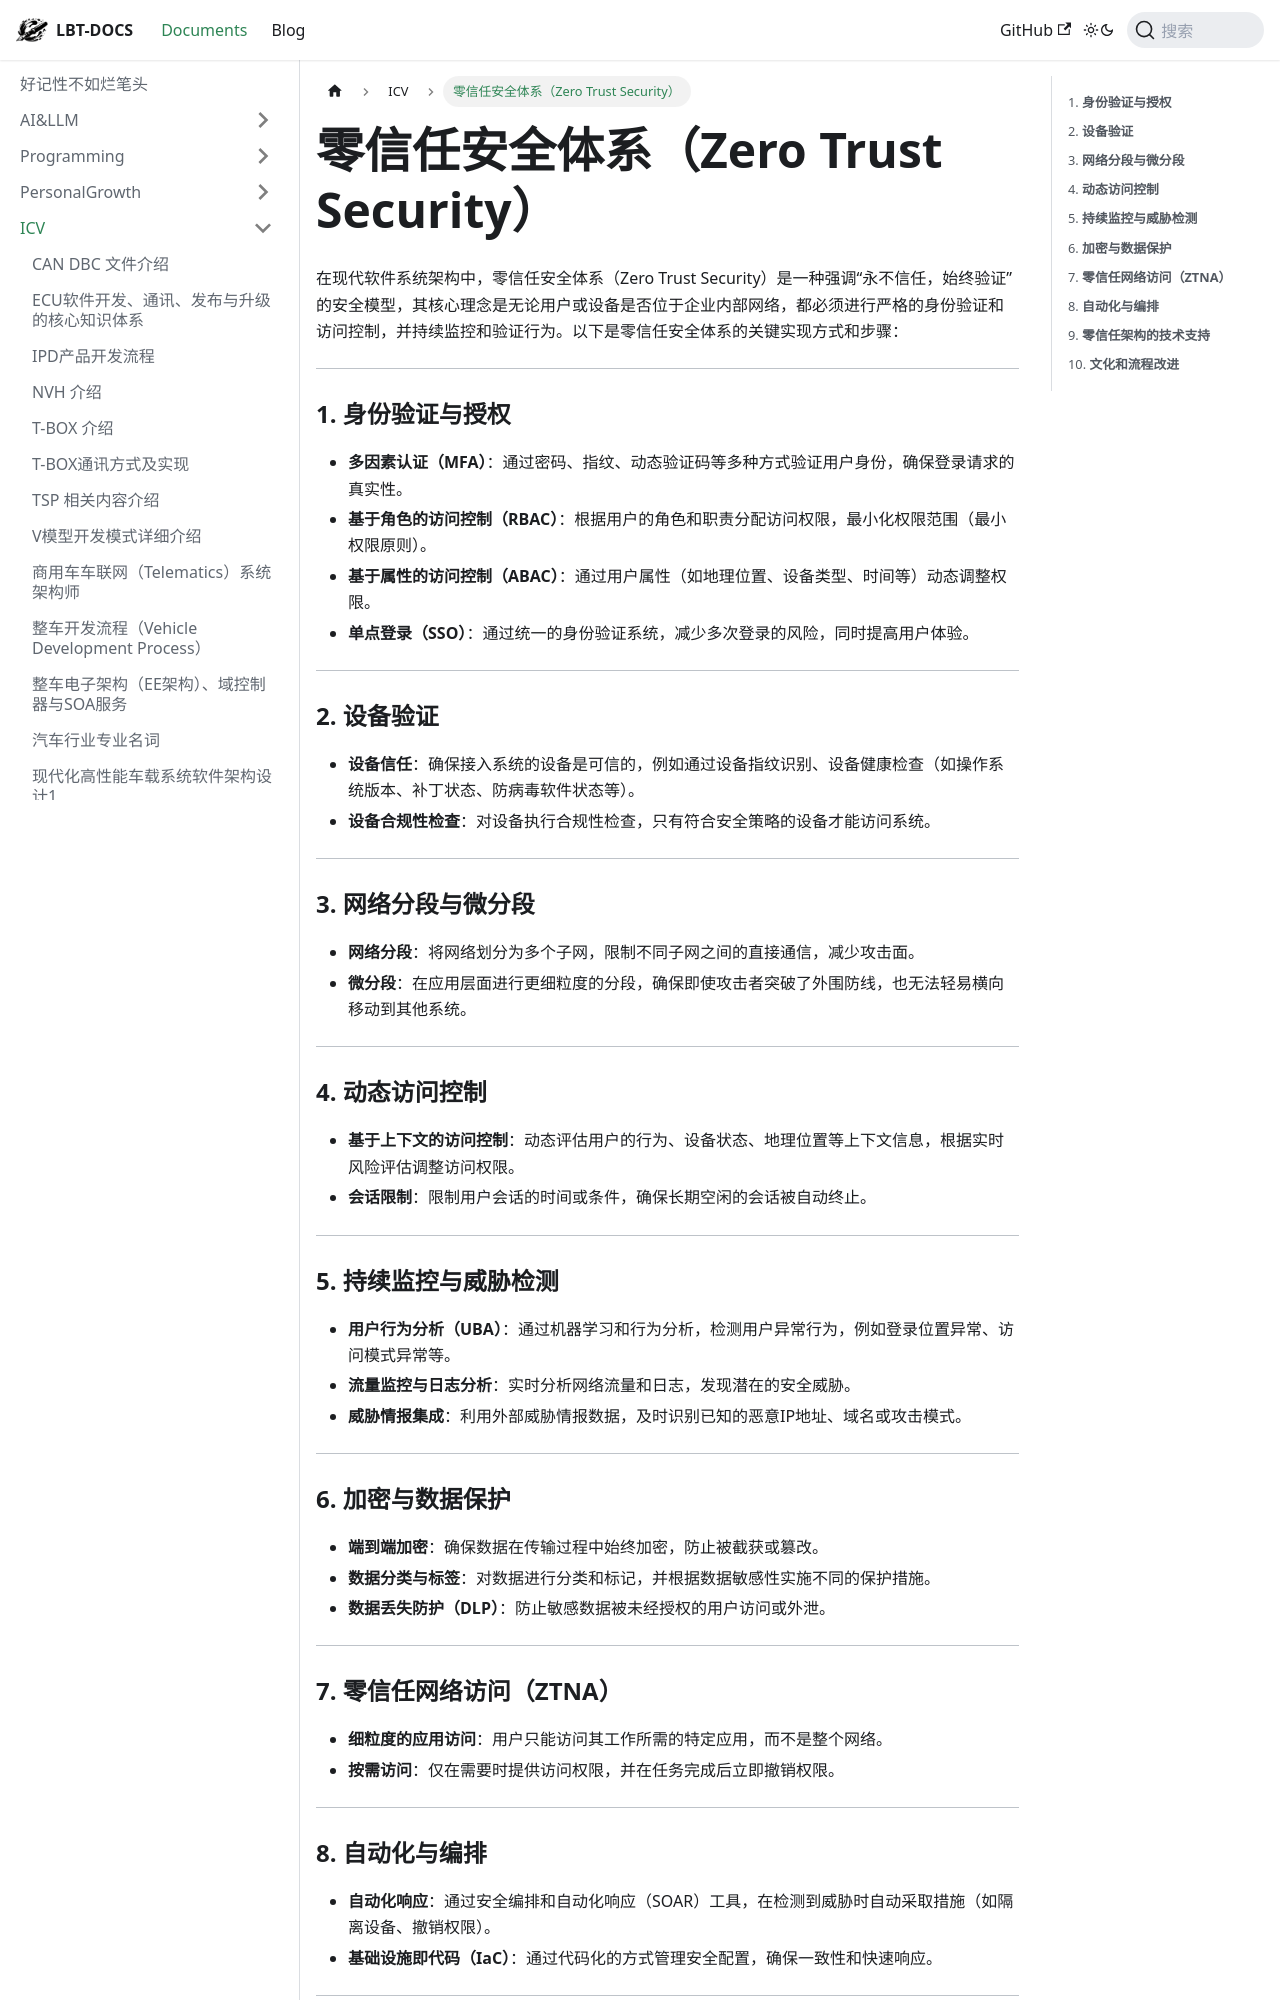

repository: fhvknb/lbt-docs · page: docs/ICV/零信任安全体系（Zero Trust Security）.html · generator: docusaurus

在现代软件系统架构中，零信任安全体系（Zero Trust Security）是一种强调“永不信任，始终验证”的安全模型，其核心理念是无论用户或设备是否位于企业内部网络，都必须进行严格的身份验证和访问控制，并持续监控和验证行为。以下是零信任安全体系的关键实现方式和步骤：

---

### 1. **身份验证与授权**
   - **多因素认证（MFA）**：通过密码、指纹、动态验证码等多种方式验证用户身份，确保登录请求的真实性。
   - **基于角色的访问控制（RBAC）**：根据用户的角色和职责分配访问权限，最小化权限范围（最小权限原则）。
   - **基于属性的访问控制（ABAC）**：通过用户属性（如地理位置、设备类型、时间等）动态调整权限。
   - **单点登录（SSO）**：通过统一的身份验证系统，减少多次登录的风险，同时提高用户体验。

---

### 2. **设备验证**
   - **设备信任**：确保接入系统的设备是可信的，例如通过设备指纹识别、设备健康检查（如操作系统版本、补丁状态、防病毒软件状态等）。
   - **设备合规性检查**：对设备执行合规性检查，只有符合安全策略的设备才能访问系统。

---

### 3. **网络分段与微分段**
   - **网络分段**：将网络划分为多个子网，限制不同子网之间的直接通信，减少攻击面。
   - **微分段**：在应用层面进行更细粒度的分段，确保即使攻击者突破了外围防线，也无法轻易横向移动到其他系统。

---

### 4. **动态访问控制**
   - **基于上下文的访问控制**：动态评估用户的行为、设备状态、地理位置等上下文信息，根据实时风险评估调整访问权限。
   - **会话限制**：限制用户会话的时间或条件，确保长期空闲的会话被自动终止。

---

### 5. **持续监控与威胁检测**
   - **用户行为分析（UBA）**：通过机器学习和行为分析，检测用户异常行为，例如登录位置异常、访问模式异常等。
   - **流量监控与日志分析**：实时分析网络流量和日志，发现潜在的安全威胁。
   - **威胁情报集成**：利用外部威胁情报数据，及时识别已知的恶意IP地址、域名或攻击模式。

---

### 6. **加密与数据保护**
   - **端到端加密**：确保数据在传输过程中始终加密，防止被截获或篡改。
   - **数据分类与标签**：对数据进行分类和标记，并根据数据敏感性实施不同的保护措施。
   - **数据丢失防护（DLP）**：防止敏感数据被未经授权的用户访问或外泄。

---

### 7. **零信任网络访问（ZTNA）**
   - **细粒度的应用访问**：用户只能访问其工作所需的特定应用，而不是整个网络。
   - **按需访问**：仅在需要时提供访问权限，并在任务完成后立即撤销权限。

---
